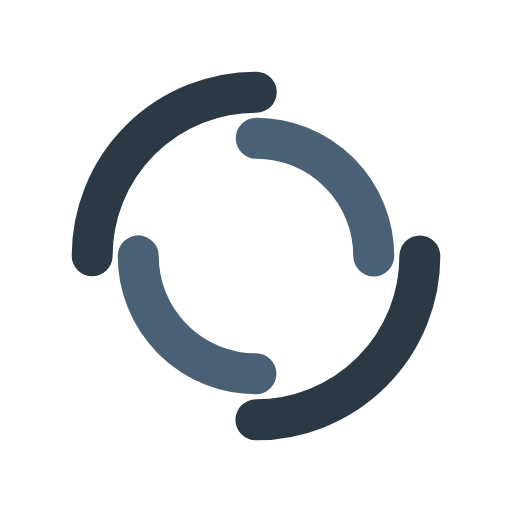
t = 0.00 s
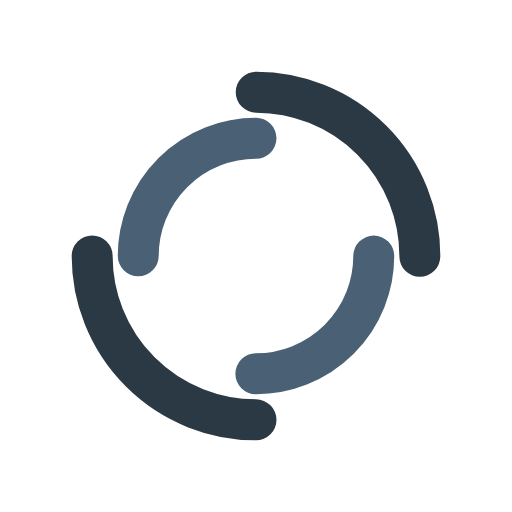
t = 0.25 s
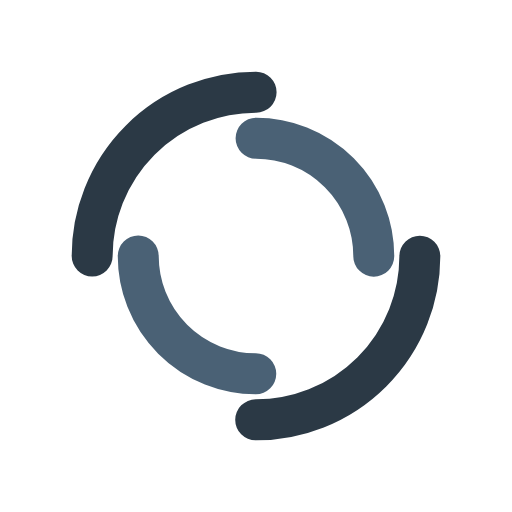
t = 0.50 s
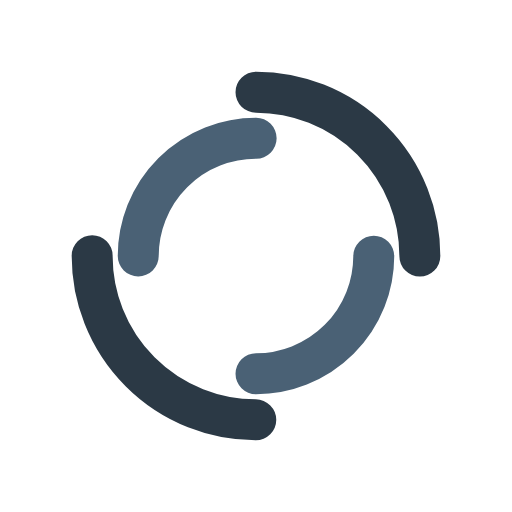
t = 0.75 s

The animated SVG that drew these frames (rendered in a browser with its animation timeline set to each time). Animation: 2 SMIL elements (animateTransform=2); one cycle of 1.00 s, repeats indefinitely.

<?xml version="1.0" encoding="utf-8"?>
<svg xmlns="http://www.w3.org/2000/svg" xmlns:xlink="http://www.w3.org/1999/xlink" style="margin: auto; background: none; display: block; shape-rendering: auto;" width="130px" height="130px" viewBox="0 0 100 100" preserveAspectRatio="xMidYMid">
<circle cx="50" cy="50" r="32" stroke-width="8" stroke="#2b3945" stroke-dasharray="50.26548245743669 50.26548245743669" fill="none" stroke-linecap="round">
  <animateTransform attributeName="transform" type="rotate" dur="1s" repeatCount="indefinite" keyTimes="0;1" values="0 50 50;360 50 50"></animateTransform>
</circle>
<circle cx="50" cy="50" r="23" stroke-width="8" stroke="#4a6175" stroke-dasharray="36.12831551628262 36.12831551628262" stroke-dashoffset="36.12831551628262" fill="none" stroke-linecap="round">
  <animateTransform attributeName="transform" type="rotate" dur="1s" repeatCount="indefinite" keyTimes="0;1" values="0 50 50;-360 50 50"></animateTransform>
</circle>
<!-- [ldio] generated by https://loading.io/ --></svg>